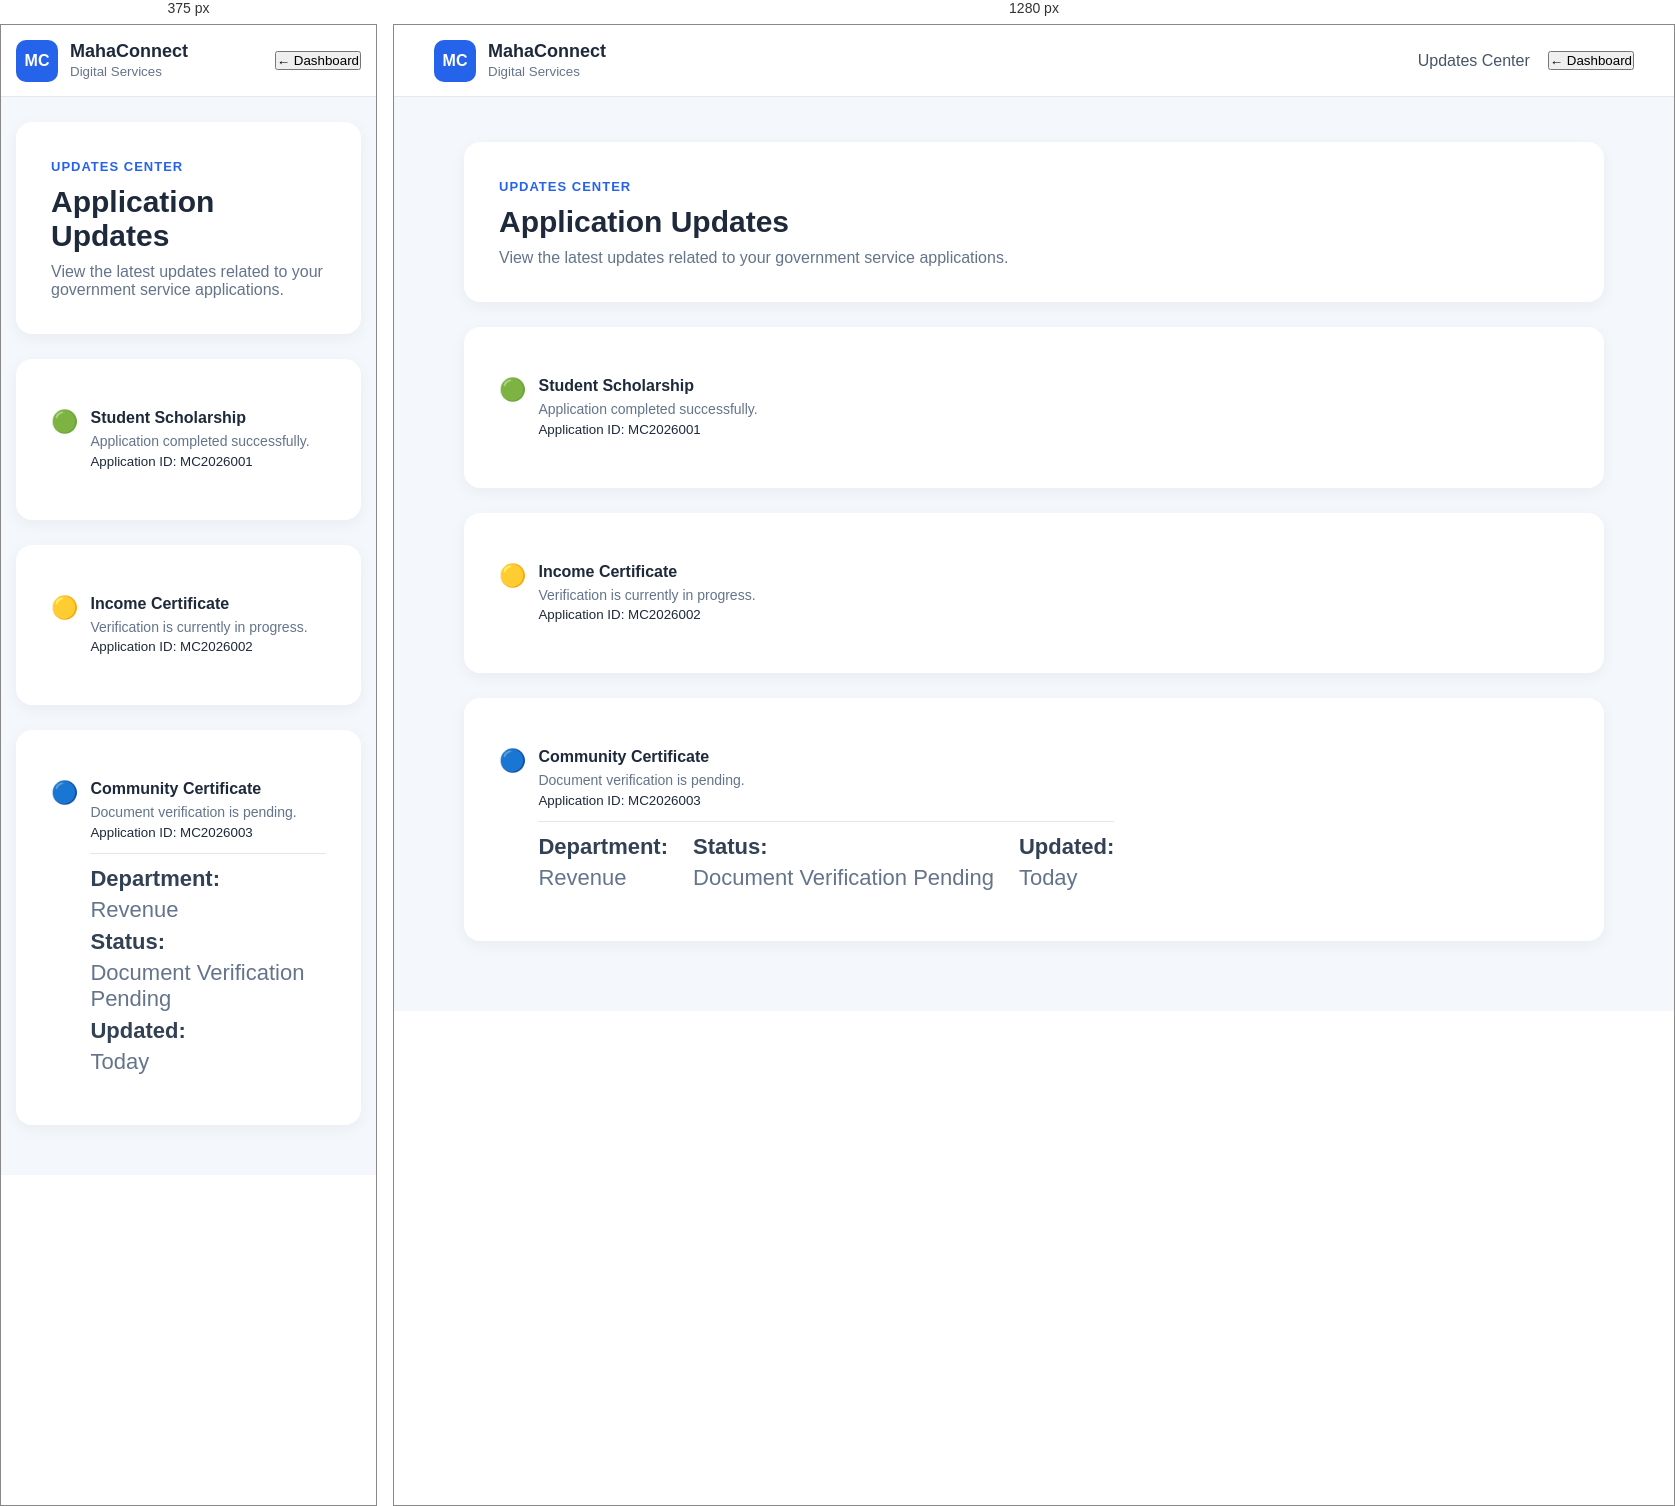
Rendered at 375 px and 1280 px, left to right.

<!-- file: updates.html -->
<!DOCTYPE html>
<html lang="en">

<head>
    <meta charset="UTF-8">
    <meta name="viewport" content="width=device-width, initial-scale=1.0">

    <title>MahaConnect | Updates</title>
<meta name="description" content="Explore service announcements and application-related updates presented in the MahaConnect government services prototype.">
    <link rel="stylesheet" href="css/dashboard.css">
</head>

<body>

    <!-- HEADER -->

    <header class="dashboard-header">

        <div class="logo">
            <span class="logo-icon">MC</span>

            <div>
                <strong>MahaConnect</strong>
                <small>Digital Services</small>
            </div>
        </div>

        <div class="header-right">

            <span>
                Updates Center
            </span>

            <button type="button" onclick="history.back()">
                ← Dashboard
            </button>

        </div>

    </header>


    <!-- UPDATES PAGE -->

    <main class="dashboard-container">

        <section class="welcome-section">

            <span class="section-label">
                UPDATES CENTER
            </span>

            <h1 style="margin-top: 10px;">
                Application Updates
            </h1>

            <p style="margin-top: 10px;">
                View the latest updates related to your government service applications.
            </p>

        </section>


        <!-- UPDATE 1 -->

        <section class="welcome-section">

            <div class="notification-item">

                <span>🟢</span>

                <div>
                    <strong>Student Scholarship</strong>

                    <p>
                        Application completed successfully.
                    </p>

                    <small>
                        Application ID: MC2026001
                    </small>

                </div>

            </div>

        </section>


        <!-- UPDATE 2 -->

        <section class="welcome-section">

            <div class="notification-item">

                <span>🟡</span>

                <div>
                    <strong>Income Certificate</strong>

                    <p>
                        Verification is currently in progress.
                    </p>

                    <small>
                        Application ID: MC2026002
                    </small>

                </div>

            </div>

        </section>


        <!-- UPDATE 3 -->

        <section class="welcome-section">

            <div class="notification-item">

                <span>🔵</span>

                <div>
                    <strong>Community Certificate</strong>

                    <p>
                        Document verification is pending.
                    </p>

                    <small>
                        Application ID: MC2026003
                    </small>
                   <div class="update-details">

    <span>
        <strong>Department:</strong> Revenue
    </span>

    <span>
        <strong>Status:</strong> Document Verification Pending
    </span>

    <span>
        <strong>Updated:</strong> Today
    </span>

</div>
                </div>

            </div>

        </section>

    </main>

    <script src="language.js"></script>
</body>

</html>

/* @media block from css/dashboard.css */
@media (max-width: 700px) {

    .dashboard-header {
        padding: 0 15px;
    }

    .header-right > span {
        display: none;
    }

    .dashboard-container {
        padding: 25px 15px;
    }

    .summary-grid {
        grid-template-columns: 1fr;
    }

    .notification-panel {
        right: 15px;
        left: 15px;
        width: auto;
    }
}

/* @media block from css/dashboard.css */
@media (max-width: 700px) {
    .update-details {
        flex-direction: column;
        gap: 6px;
    }
}